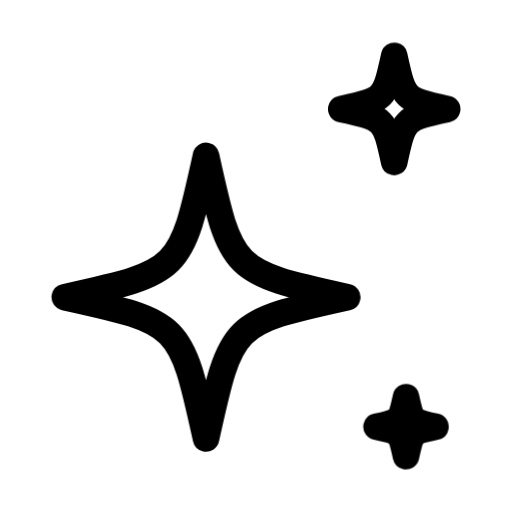
t = 0.00 s
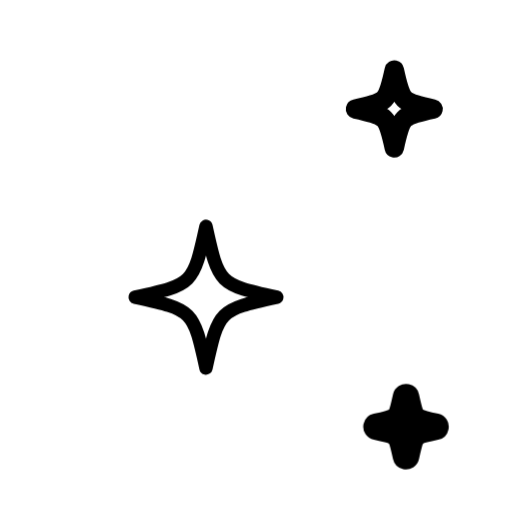
t = 0.50 s
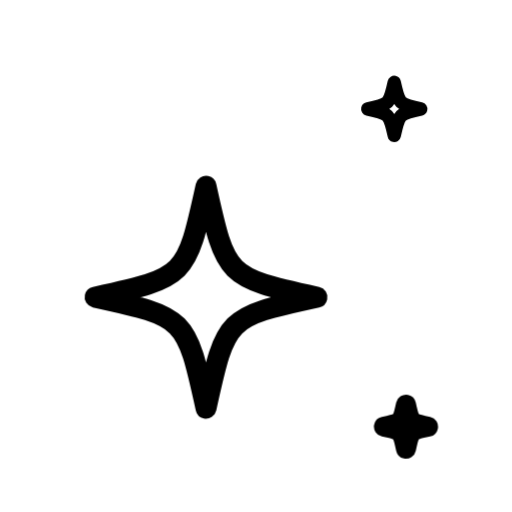
t = 0.74 s
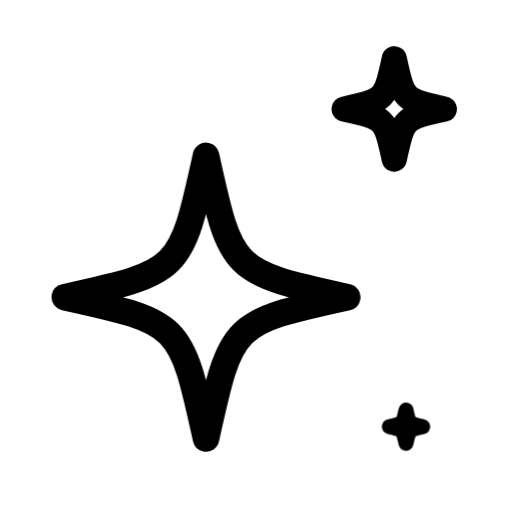
t = 1.10 s
t = 1.46 s: frame unchanged from t = 0.00 s, image omitted
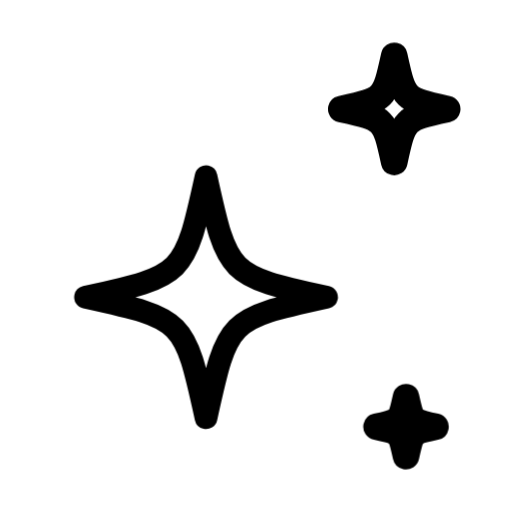
t = 1.78 s

The animated SVG that drew these frames (rendered in a browser with its animation timeline set to each time). Animation: 1 CSS @keyframes rule; one cycle of 2.10 s, repeats indefinitely.

<svg xmlns="http://www.w3.org/2000/svg" width="24" height="24" fill="none" viewBox="0 0 24 24" class="fa-sparkles"><style>.fa-sparkles-0,.fa-sparkles-1,.fa-sparkles-2{transform-box:view-box;animation:fa-sparkles-m0 1.6s ease-in-out infinite}@keyframes fa-sparkles-m0{30%{transform:scale(0.5)}60%{transform:none}}.fa-sparkles-0{transform-origin:9.656px 13.93px}.fa-sparkles-1{transform-origin:18.48px 5.105px;animation-delay:0.25s}.fa-sparkles-2{transform-origin:19.031px 20px;animation-delay:0.5s}@media (prefers-reduced-motion:reduce){.fa-sparkles *{animation:none!important}}</style><g class="fa-sparkles-0"><path pathLength="1" stroke="currentColor" stroke-linecap="round" stroke-linejoin="round" stroke-width="1.25" d="M137.656 3335.31C138.847 3340.74 138.847 3340.74 144.274 3341.93C138.847 3343.12 138.847 3343.12 137.656 3348.55C136.465 3343.12 136.465 3343.12 131.039 3341.93C136.465 3340.74 136.465 3340.74 137.656 3335.31Z" transform="translate(-128 -3328)"/></g><g class="fa-sparkles-1"><path pathLength="1" stroke="currentColor" stroke-linecap="round" stroke-linejoin="round" stroke-width="1.25" d="M146.48 3330.62C146.926 3332.66 146.926 3332.66 148.961 3333.11C146.926 3333.55 146.926 3333.55 146.48 3335.59C146.033 3333.55 146.033 3333.55 143.998 3333.11C146.033 3332.66 146.033 3332.66 146.48 3330.62Z" transform="translate(-128 -3328)"/></g><g class="fa-sparkles-2"><path pathLength="1" stroke="currentColor" stroke-linecap="round" stroke-linejoin="round" stroke-width="1.25" d="M147.031 3346.62C147.279 3347.75 147.279 3347.75 148.41 3348C147.279 3348.24 147.279 3348.24 147.031 3349.38C146.783 3348.24 146.783 3348.24 145.652 3348C146.783 3347.75 146.783 3347.75 147.031 3346.62Z" transform="translate(-128 -3328)"/></g></svg>
